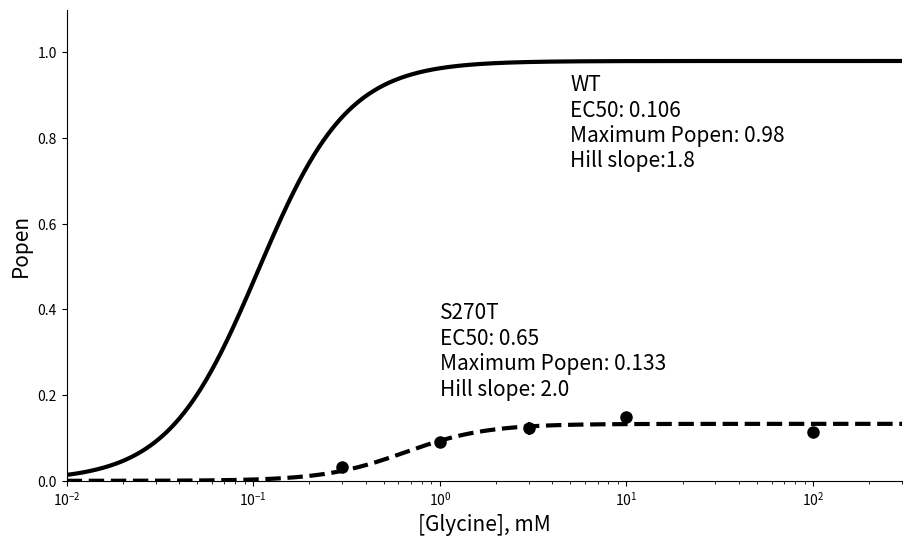

Generate this figure with matplotlib: (Note: this script raises an exception after producing the figure.)
# -*- coding: utf-8 -*-
"""
Created on Fri Jan 22 12:09:24 2016

[redacted]
"""
import matplotlib.pyplot as plt
import numpy as np

concentration = [0.3, 1, 3, 10, 100]
popen = [0.032, 0.08966, 0.12257, 0.14855, 0.11373]
error = [0.00593, 0.01155, 0.01469, 0.01267, 0.00968]

def Hill_equation(con, EC50, maxPopen, nH):
    return maxPopen*(1-1/(1+(con/EC50)**nH))
con = 10**np.linspace(-2,2.5,1000)
fig = plt.figure(figsize=(10.78,6.12),dpi=300)
#fig = plt.figure()
ax = fig.add_subplot(111)
ax.plot(con, Hill_equation(con, 0.106,0.98,1.8), 'k-', linewidth = 3, 
        label = 'wild type')
ax.annotate('WT\nEC50: 0.106\nMaximum Popen: 0.98\nHill slope:1.8', 
            va='top',xy=(5,0.95), size=15)
#ax.axhline(y=0.98, color = 'black', linestyle = ':')
#ax.annotate('0.98', xy=(0.011, 0.99), size = 15)
#ax.axvline(x=0.106, ymax = 0.45 ,
#           color = 'black', linestyle = ':')
#ax.annotate('0.106', xy=(0.11, 0.45), size = 15)
ax.plot(con, Hill_equation(con, 0.65,0.133,2.0), 'k--', linewidth = 3,
        label = 'S270T')
ax.annotate('S270T\nEC50: 0.65\nMaximum Popen: 0.133\nHill slope: 2.0', xy=(1,0.2), size=15)
#ax.axhline(y=0.133, color = 'black', linestyle = ':')
#ax.annotate('0.13', xy=(0.011, 0.145), size = 15)
#ax.axvline(x=0.65, ymax = 0.06 ,
#           color = 'black', linestyle = ':')
#ax.annotate('0.65', xy=(0.7,0.02), size=15)





ax.errorbar(concentration, popen, yerr=error, fmt='o',color = 'black', markersize = 8)
ax.spines['top'].set_visible(False)
ax.spines['right'].set_visible(False)
ax.yaxis.set_ticks_position('left')
ax.xaxis.set_ticks_position('bottom')
ax.set_xscale('log')
ax.set_xlabel('[Glycine], mM', size =15)
ax.set_ylim([0,1.1])
ax.set_xlim([0.01,300])
ax.set_ylabel('Popen', size = 15)
[tick.label.set_fontsize(15) for tick in ax.yaxis.get_major_ticks()]
ax.set_xticks([0.3,1,3,10,100])
ax.set_xticklabels(['0.3','1','3','10','100'], fontsize=15)
fig.savefig('/Users/<user>/Desktop/fig_popen.png',dpi=500)
plt.show()